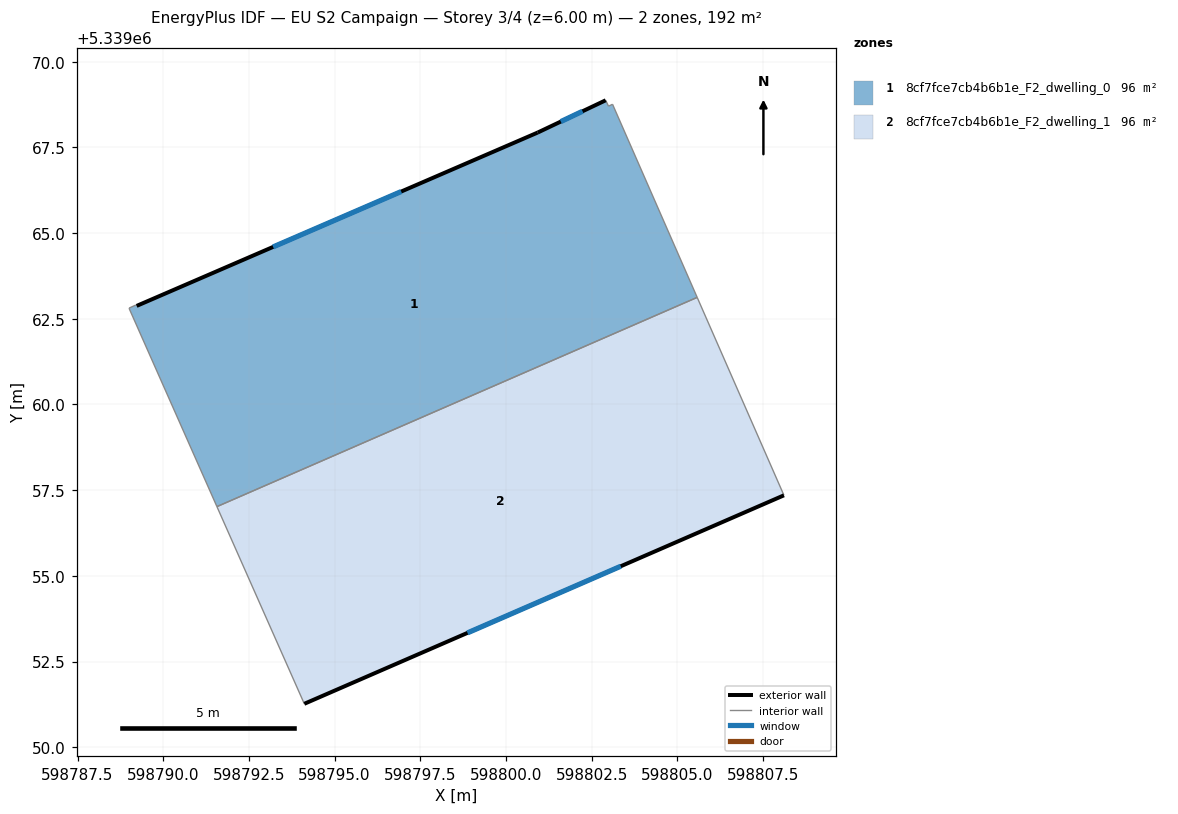
=== STOREY PLAN SPEC (per zone: floor XY polygon, exterior-wall plan segments, windows/doors) ===
zone 1: 8cf7fce7cb4b6b1e_F2_dwelling_0  (96.2 m²)
  floor: (598803.11, 5339068.76) (598805.58, 5339063.12) (598791.57, 5339057.02) (598789.01, 5339062.79) (598789.00, 5339062.81) (598789.20, 5339062.90) (598789.23, 5339062.88) (598800.92, 5339067.93) (598802.91, 5339068.87) (598802.99, 5339068.70)
  exterior wall: (598800.92, 5339067.93) – (598789.23, 5339062.88)  [12.7 m]
    window: (598796.94, 5339066.21) – (598793.21, 5339064.60)  [3.9 m²]
  exterior wall: (598802.91, 5339068.87) – (598800.92, 5339067.93)  [2.2 m]
    window: (598802.23, 5339068.55) – (598801.60, 5339068.25)  [0.7 m²]
  interior walls: 8
zone 2: 8cf7fce7cb4b6b1e_F2_dwelling_1  (96.2 m²)
  floor: (598805.58, 5339063.12) (598808.11, 5339057.35) (598794.12, 5339051.27) (598791.57, 5339057.02)
  exterior wall: (598794.12, 5339051.27) – (598808.11, 5339057.35)  [15.3 m]
    window: (598798.88, 5339053.34) – (598803.35, 5339055.28)  [4.7 m²]
  interior walls: 3

=== DERIVED (storey summary) ===
Building: EU S2 Campaign
Storey: 3 of 4  (floor level z = 6.00 m)
Storey gross floor area: 192.3 m²
Zones on this storey: 2
  - 8cf7fce7cb4b6b1e_F2_dwelling_0: floor 96.2 m²; exterior wall 14.9 m (44.8 m²); 2 window(s) 4.6 m²; WWR 10.2%
  - 8cf7fce7cb4b6b1e_F2_dwelling_1: floor 96.2 m²; exterior wall 15.3 m (45.8 m²); 1 window(s) 4.7 m²; WWR 10.2%
Zone adjacency (shared interzone walls):
  - 8cf7fce7cb4b6b1e_F2_dwelling_0 ↔ 8cf7fce7cb4b6b1e_F2_dwelling_1